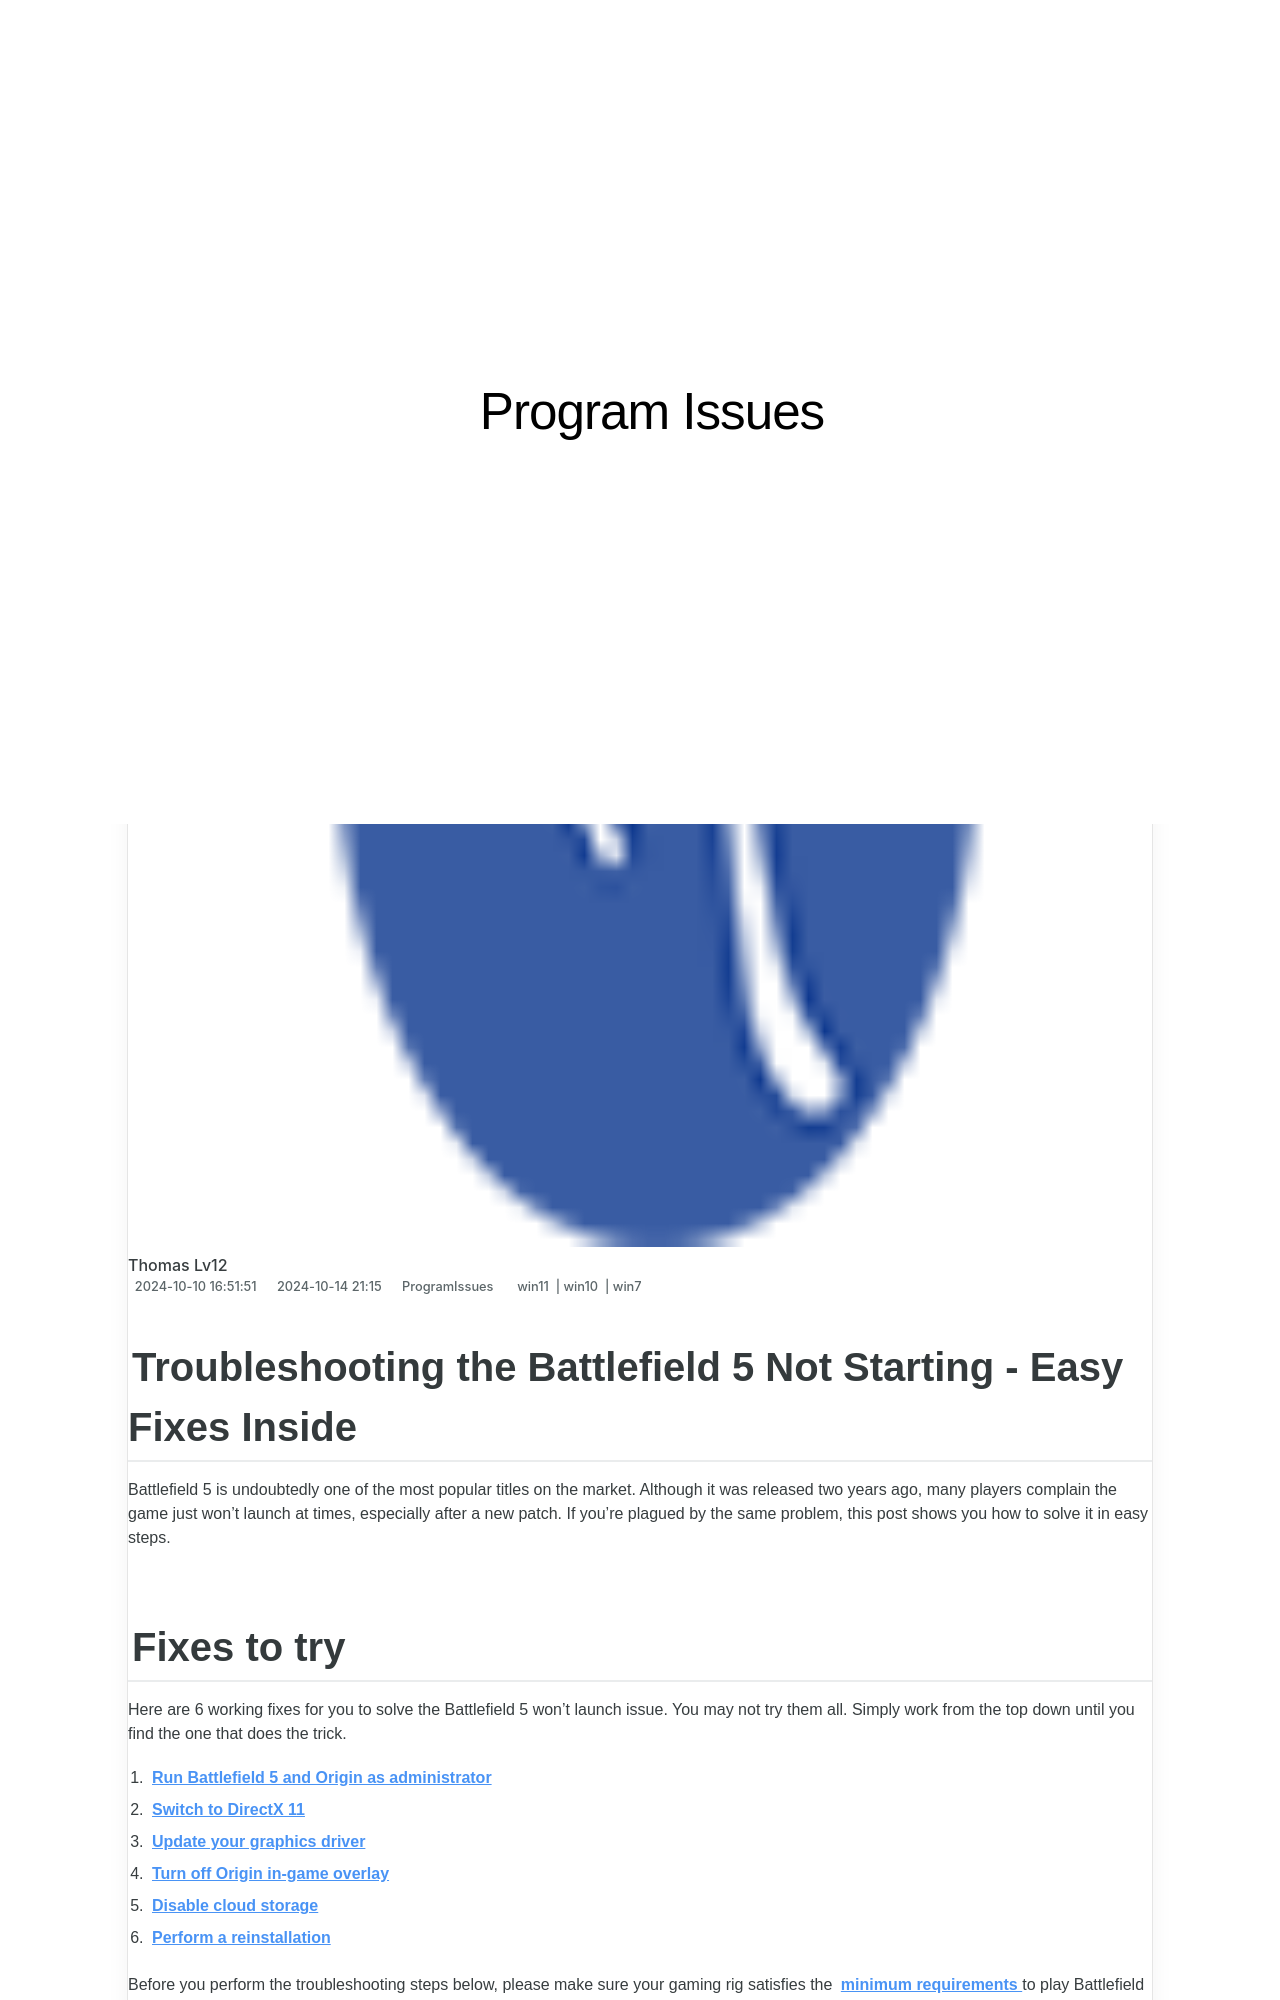

repository: techidaily/site-program-issues · page: fixing-the-steam-not-starting-up-a-comprehensive-guide/index.html · generator: jekyll

---
title: "Fixing the 'Steam Not Starting Up': A Comprehensive Guide"
date: 2024-10-10T16:51:51.805Z
updated: 2024-10-14T21:15:00.203Z
tags:
  - win11
  - win10
  - win7
categories:
  - ProgramIssues
description: "This Article Describes Fixing the 'Steam Not Starting Up': A Comprehensive Guide"
excerpt: "This Article Describes Fixing the 'Steam Not Starting Up': A Comprehensive Guide"
thumbnail: https://thmb.techidaily.com/69f3067d39675d6781ab4c7e0458c920b25824edab0f0d8186f7e1accf89f14a.jpg
---

## Troubleshooting the Battlefield 5 Not Starting - Easy Fixes Inside

Battlefield 5 is undoubtedly one of the most popular titles on the market. Although it was released two years ago, many players complain the game just won’t launch at times, especially after a new patch. If you’re plagued by the same problem, this post shows you how to solve it in easy steps.

## Fixes to try

 Here are 6 working fixes for you to solve the Battlefield 5 won’t launch issue. You may not try them all. Simply work from the top down until you find the one that does the trick.

1. **[Run Battlefield 5 and Origin as administrator](https://tools.techidaily.com/drivereasy/download/)**
2. **[Switch to DirectX 11](https://tools.techidaily.com/drivereasy/download/)**
3. **[Update your graphics driver](https://tools.techidaily.com/drivereasy/download/)**
4. **[Turn off Origin in-game overlay](https://tools.techidaily.com/drivereasy/download/)**
5. **[Disable cloud storage](https://tools.techidaily.com/drivereasy/download/)**
6. **[Perform a reinstallation](https://tools.techidaily.com/drivereasy/download/)**

 Before you perform the troubleshooting steps below, please make sure your gaming rig satisfies the **[minimum requirements](https://www.ea.com/games/battlefield/battlefield-5/buy/pc-system-requirements?setLocale=en-us)**  to play Battlefield 5.
